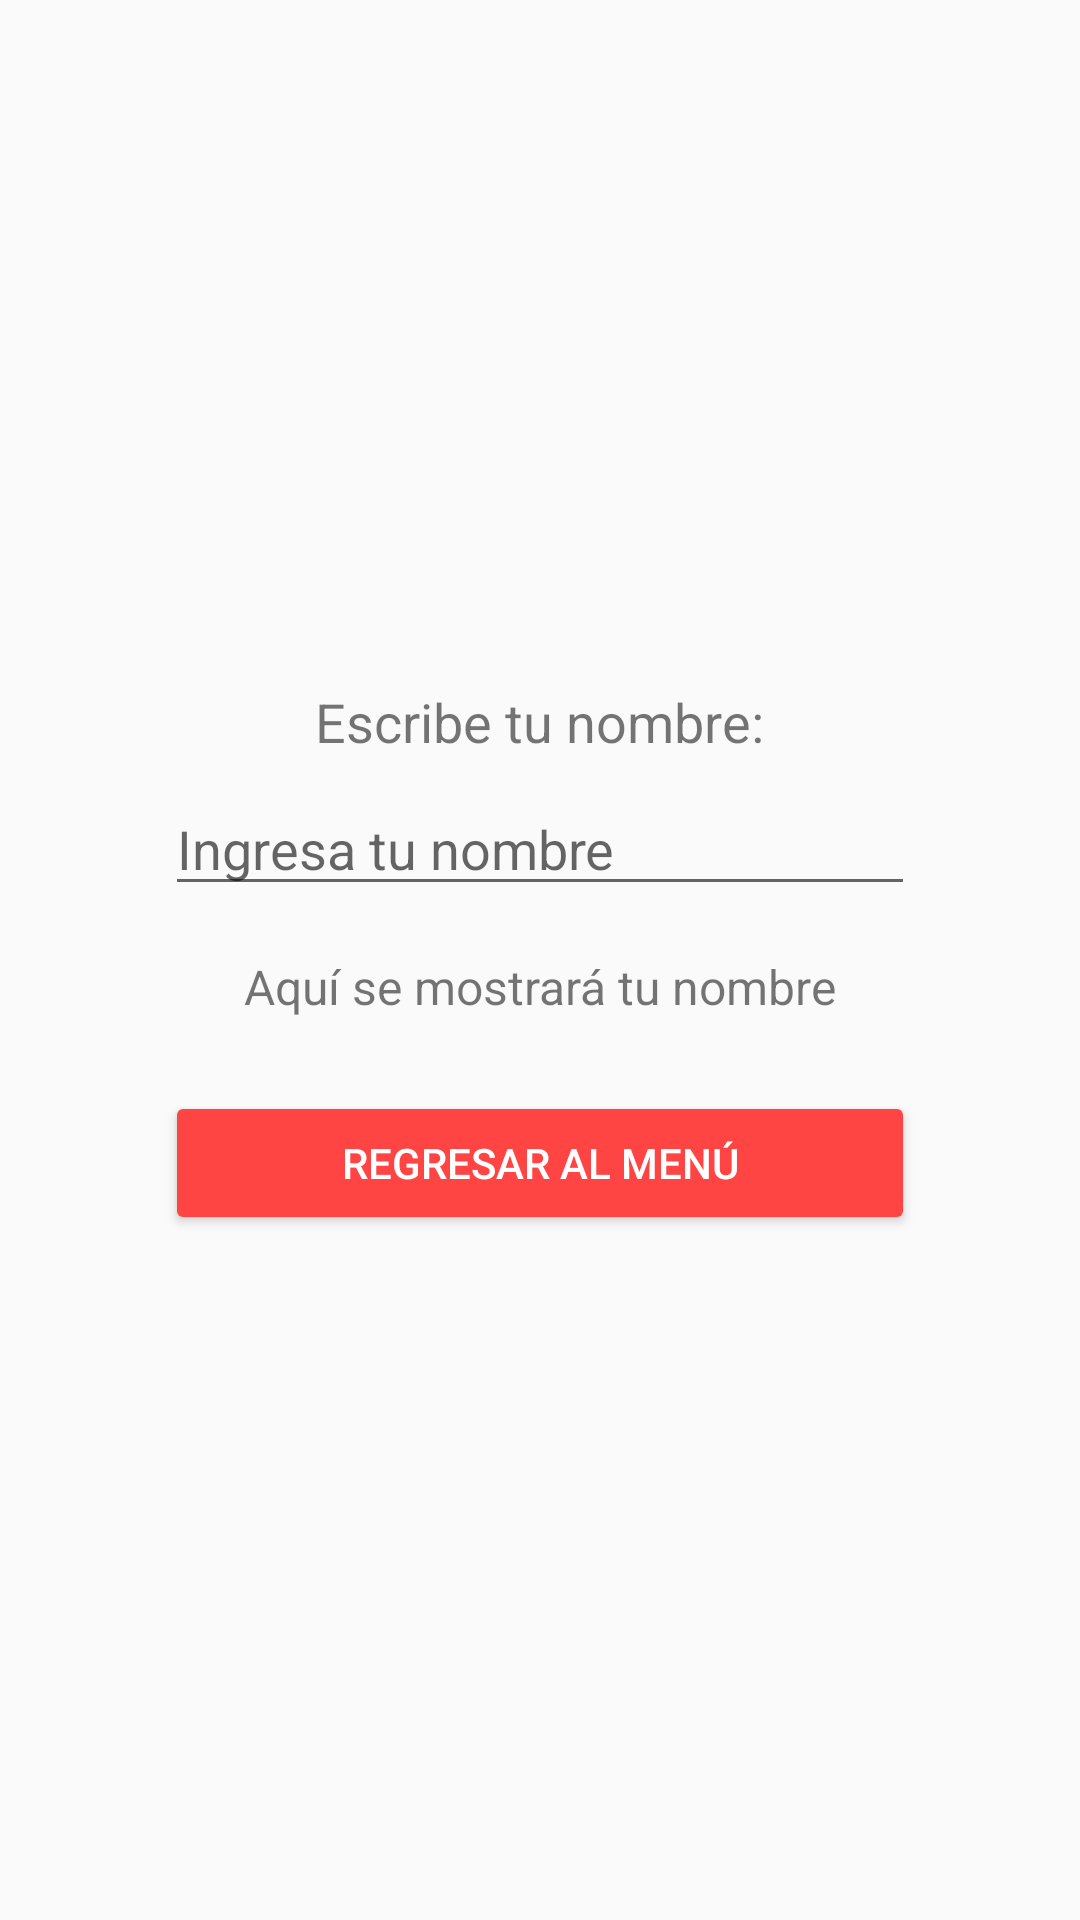

The Android layout XML behind this screen, and the referenced resources:
<!-- AndroidManifest.xml: application theme Theme.AppCompat.Light.NoActionBar -->
<!-- res/layout/activity_text.xml -->
<?xml version="1.0" encoding="utf-8"?>
<LinearLayout xmlns:android="http://schemas.android.com/apk/res/android"
    android:layout_width="match_parent"
    android:layout_height="match_parent"
    android:gravity="center"
    android:orientation="vertical"
    android:padding="24dp">

    <TextView
        android:layout_width="wrap_content"
        android:layout_height="wrap_content"
        android:text="Escribe tu nombre:"
        android:textSize="18sp"
        android:layout_marginBottom="8dp"/>

    <EditText
        android:id="@+id/editNombre"
        android:layout_width="250dp"
        android:layout_height="wrap_content"
        android:hint="Ingresa tu nombre" />

    <TextView
        android:id="@+id/textResultado"
        android:layout_width="wrap_content"
        android:layout_height="wrap_content"
        android:text="Aquí se mostrará tu nombre"
        android:layout_marginTop="16dp"
        android:textSize="16sp" />

    <Button
        android:id="@+id/btnRegresar"
        android:layout_width="250dp"
        android:layout_height="wrap_content"
        android:text="Regresar al Menú"
        android:layout_marginTop="24dp"
        android:backgroundTint="@android:color/holo_red_light"
        android:textColor="@android:color/white"/>
</LinearLayout>
<!-- resources referenced by this layout -->
<resources>

</resources>
